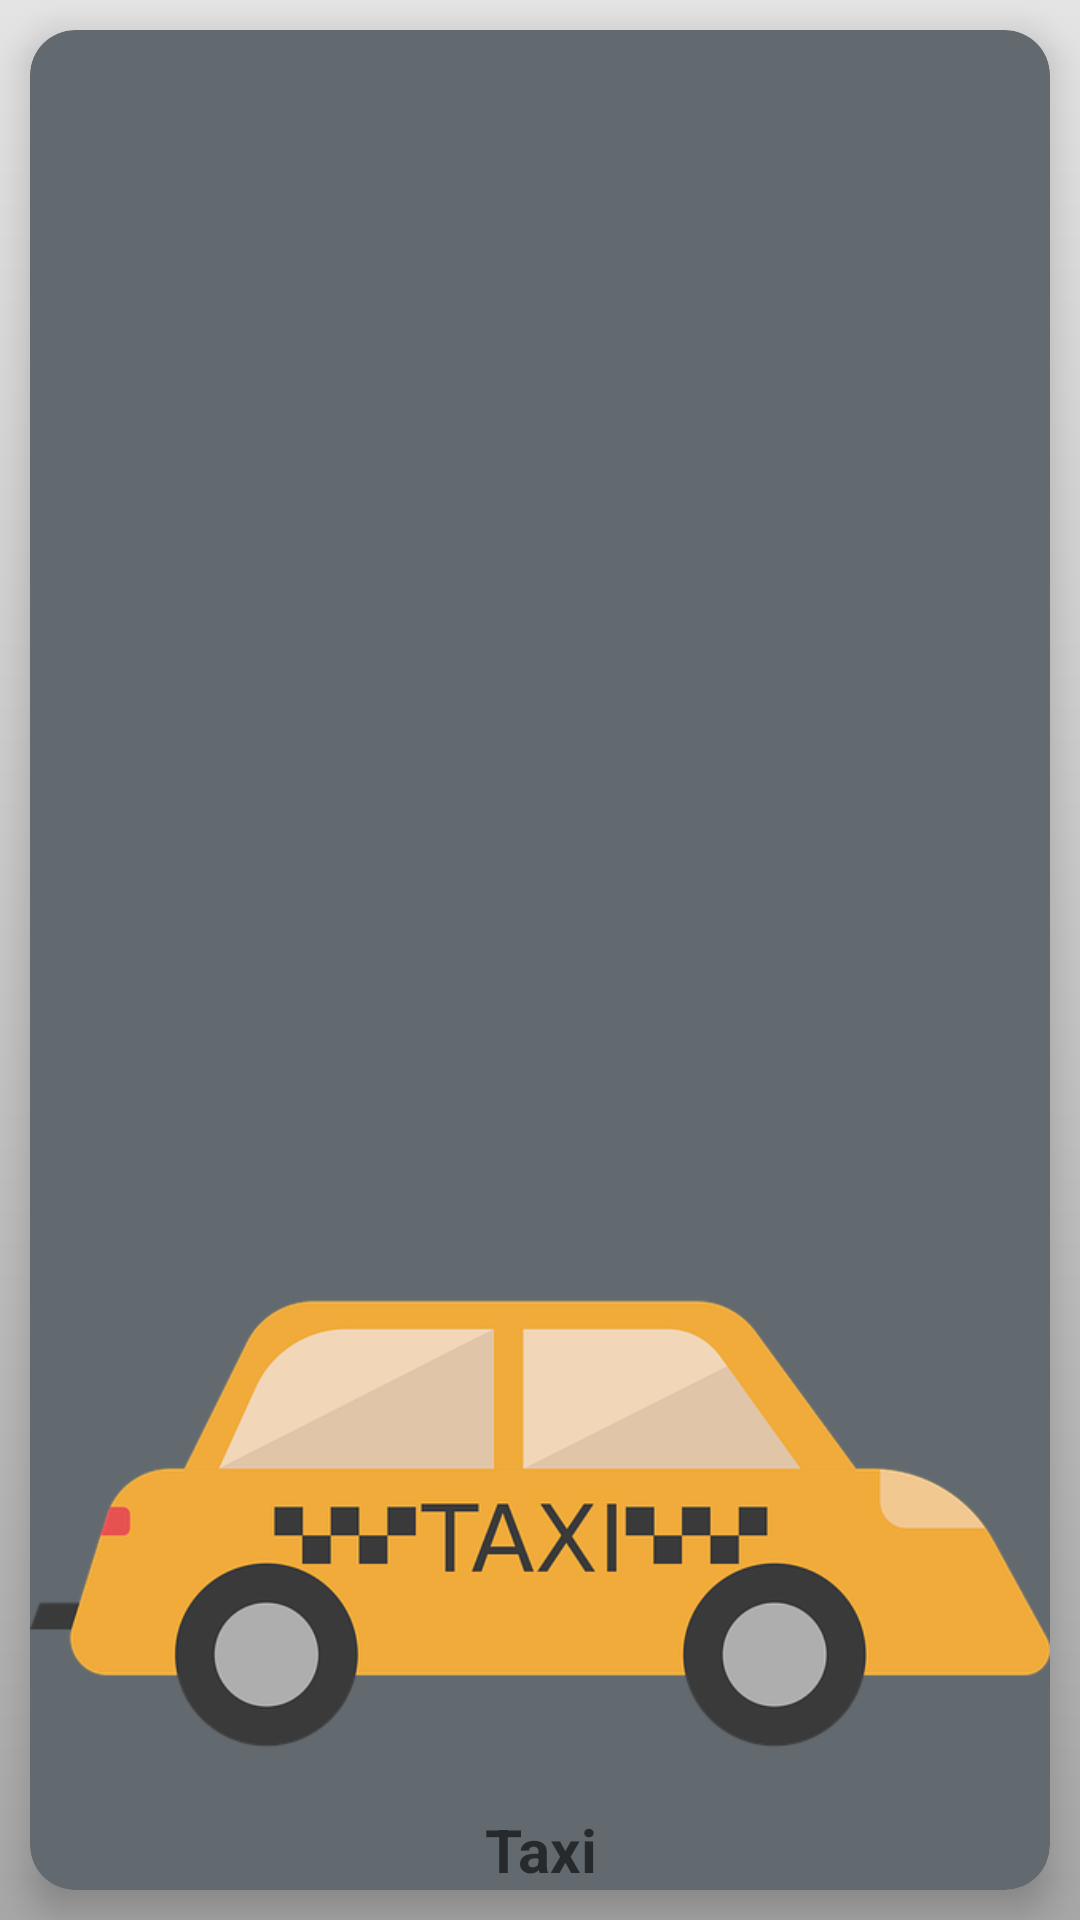

The Android layout XML behind this screen, and the referenced resources:
<!-- AndroidManifest.xml: application theme Theme.Ruen -->
<!-- res/layout/recyclerview_situations_card_item.xml -->
<?xml version="1.0" encoding="utf-8"?>
<LinearLayout xmlns:android="http://schemas.android.com/apk/res/android"
    xmlns:app="http://schemas.android.com/apk/res-auto"
    android:layout_width="match_parent"
    android:layout_height="wrap_content"
    android:orientation="vertical">

    <androidx.cardview.widget.CardView
        android:id="@+id/cardView"
        android:layout_width="match_parent"
        android:layout_height="match_parent"
        android:layout_margin="@dimen/cardview_layout_margin"
        android:backgroundTint="@color/primary_color"
        android:clickable="true"
        android:focusable="true"
        app:cardCornerRadius="@dimen/radius_big"
        app:cardElevation="@dimen/card_elevation">

        <LinearLayout
            android:layout_width="match_parent"
            android:layout_height="wrap_content"
            android:layout_gravity="bottom"
            android:orientation="vertical">

            <ImageView
                android:id="@+id/situationImage"
                android:layout_width="wrap_content"
                android:layout_height="wrap_content"
                android:adjustViewBounds="true"
                android:contentDescription="@string/situation"
                android:scaleType="fitXY"
                android:src="@drawable/taxi" />

            <TextView
                android:id="@+id/cardName"
                android:layout_width="match_parent"
                android:layout_height="wrap_content"
                android:layout_marginTop="@dimen/text_view_margin_top"
                android:gravity="center"
                android:hint="@string/taxi"
                android:textColor="@color/black"
                android:textSize="@dimen/situations_card_name_text_size"
                android:textStyle="bold" />

        </LinearLayout>

    </androidx.cardview.widget.CardView>

</LinearLayout>
<!-- resources referenced by this layout -->
<resources>
  <color name="black">#FF000000</color>
  <color name="primary_color">#626A70</color>
  <dimen name="card_elevation">7dp</dimen>
  <dimen name="cardview_layout_margin">10dp</dimen>
  <dimen name="radius_big">15dp</dimen>
  <dimen name="situations_card_name_text_size">20sp</dimen>
  <dimen name="text_view_margin_top">10dp</dimen>
  <!-- drawable taxi: png bitmap (drawable, 34015 bytes) -->
  <string name="situation">Situation</string>
  <string name="taxi">Taxi</string>
  <style name="Theme.Ruen" parent="Theme.MaterialComponents.DayNight.NoActionBar">
          
          <item name="colorPrimary">@color/gray_150</item>
          <item name="colorPrimaryVariant">@color/gray_200</item>
          <item name="colorOnPrimary">@color/gray_500</item>
          
          <item name="colorSecondary">@color/red_600</item>
          <item name="colorSecondaryVariant">@color/gray_500</item>
          <item name="colorOnSecondary">@color/black</item>
          
          <item name="android:statusBarColor" tools:targetApi="l">?attr/colorPrimaryVariant</item>
          
          <item name="fontFamily">@font/montserrat_semibold</item>
          <item name="android:windowBackground">@drawable/background</item>
  
      </style>
  <color name="gray_150">#E9E9E9</color>
  <color name="gray_200">#dddddd</color>
  <color name="gray_500">#4E4E4E</color>
  <color name="red_600">#A62424</color>
  <!-- drawable background (drawable) -->
  <?xml version="1.0" encoding="utf-8"?>
  <shape xmlns:android="http://schemas.android.com/apk/res/android">
      <gradient
          android:angle="270"
          android:endColor="#A7A7A7"
          android:startColor="#E4E4E4" />
  </shape>
</resources>
